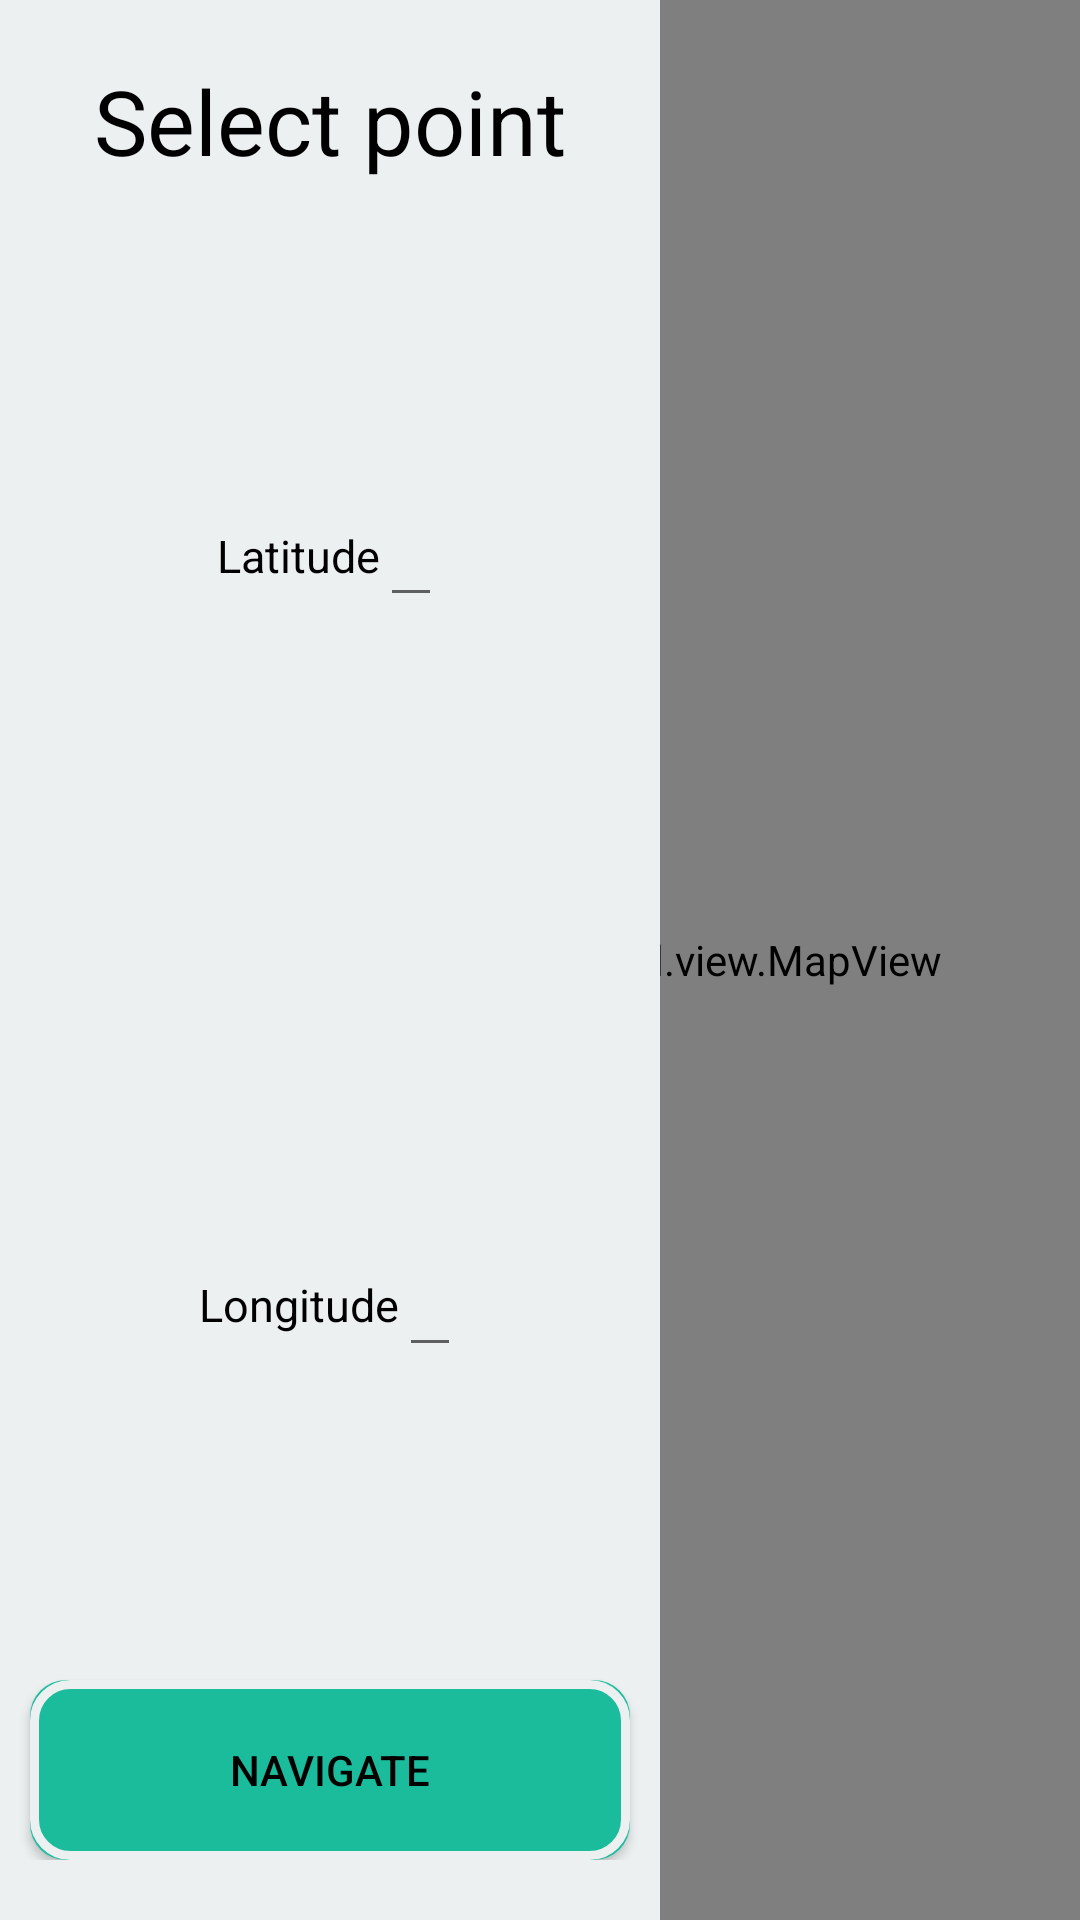

Reconstruct the res/layout file that produces this screen, plus the resources it refers to.
<!-- AndroidManifest.xml: application theme AppTheme -->
<!-- res/layout/activity_navigation.xml -->
<?xml version="1.0" encoding="utf-8"?>
<RelativeLayout xmlns:android="http://schemas.android.com/apk/res/android"
    xmlns:app="http://schemas.android.com/apk/res-auto"
    xmlns:tools="http://schemas.android.com/tools"
    android:id="@+id/activity_main"
    android:layout_width="match_parent"
    android:layout_height="match_parent"
    tools:context="jstudio.com.glider.MapsActivity"
    android:background="#AAAAAA">

    <org.mapsforge.map.android.view.MapView
        android:id="@+id/mapView"
        android:layout_width="fill_parent"
        android:layout_height="fill_parent" />


    <LinearLayout
        android:layout_height="fill_parent"
        android:layout_width="220dp"
        android:gravity="center"
        android:background="@color/takiFajnyBialy"
        android:paddingBottom="20dp"
        android:orientation="vertical">

        <TextView android:id="@+id/endPointText"
            android:layout_height="wrap_content"
            android:layout_width="wrap_content"
            android:textSize="30sp"
            android:textColor="#000000"
            android:paddingTop="20dp"
            android:text="Select point" />

        <LinearLayout
            android:layout_height="wrap_content"
            android:layout_width="wrap_content"
            android:layout_weight="1"
            android:gravity="center"
            android:orientation="horizontal">

            <TextView android:id="@+id/endLatitudeText"
                android:layout_height="wrap_content"
                android:layout_width="wrap_content"
                android:textSize="15sp"
                android:textColor="#000000"
                android:text="Latitude" />

            <EditText
                android:id="@+id/editEndLatitude"
                android:layout_height="wrap_content"
                android:layout_width="wrap_content"
                android:inputType="numberDecimal"
                />
        </LinearLayout>

        <LinearLayout
            android:layout_height="wrap_content"
            android:layout_width="wrap_content"
            android:layout_weight="1"
            android:gravity="center"
            android:orientation="horizontal">

            <TextView android:id="@+id/endLongitudeText"
                android:layout_height="wrap_content"
                android:layout_width="wrap_content"
                android:textSize="15sp"
                android:textColor="#000000"
                android:text="Longitude" />

            <EditText
                android:id="@+id/editEndLongitude"
                android:layout_height="wrap_content"
                android:layout_width="wrap_content"
                android:inputType="numberDecimal"
                />
        </LinearLayout>

        <Button
            android:id="@+id/navigationButton"
            android:gravity="center"
            android:textSize="14sp"
            android:textColor="#000000"
            android:background="@drawable/button_navigate_to"
            android:text="Navigate"
            android:layout_width="200dp"
            android:layout_height="60dp" />

    </LinearLayout>


</RelativeLayout>
<!-- resources referenced by this layout -->
<resources>
  <color name="takiFajnyBialy">#ECF0F1</color>
  <!-- drawable button_navigate_to (drawable) -->
  <?xml version="1.0" encoding="utf-8"?>
  <selector xmlns:android="http://schemas.android.com/apk/res/android">
  
      <item android:state_focused="true" android:state_pressed="true"
          android:drawable="@drawable/navigate_to_button_style_pressed" />
      <item android:state_focused="false" android:state_pressed="true"
          android:drawable="@drawable/navigate_to_button_style_pressed" />
      <item android:drawable="@drawable/navigate_to_button_style" />
  
  </selector>
  <!-- drawable navigate_to_button_style_pressed (drawable) -->
  <?xml version="1.0" encoding="utf-8"?>
  <layer-list xmlns:android="http://schemas.android.com/apk/res/android" >
  
      <item>
          <shape android:shape="rectangle" >
              <corners android:radius="12dp"/>
              <solid android:color="@color/takiFajnyBialy" />
          </shape>
      </item>
  
      <item>
          <shape>
              <solid android:color="@color/takiFajnyBialy" />
              <corners android:radius="12dp"/>
              <stroke
                  android:width="3dp"
                  android:color="@color/takiFajnyZielony" />
          </shape>
      </item>
  
  </layer-list>
  <!-- drawable navigate_to_button_style (drawable) -->
  <?xml version="1.0" encoding="utf-8"?>
  <layer-list xmlns:android="http://schemas.android.com/apk/res/android" >
  
      <item>
          <shape android:shape="rectangle" >
              <corners android:radius="12dp"/>
              <solid android:color="@color/takiFajnyZielony" />
          </shape>
      </item>
  
      <item>
          <shape>
              <solid android:color="@color/takiFajnyZielony" />
              <corners android:radius="12dp"/>
              <stroke
                  android:width="3dp"
                  android:color="@color/takiFajnyBialy" />
          </shape>
      </item>
  
  </layer-list>
  <color name="colorPrimary">#3F51B5</color>
  <color name="colorPrimaryDark">#303F9F</color>
  <color name="colorAccent">#FF4081</color>
  <style name="myPopupMenuTextAppearanceLarge" parent="@style/TextAppearance.AppCompat.Light.Widget.PopupMenu.Large">
          <item name="android:textColor">#000000</item>
          <item name="android:textSize">15sp</item>
      </style>
  <style name="myPopupMenuTextAppearanceSmall" parent="@style/TextAppearance.AppCompat.Light.Widget.PopupMenu.Small">
          <item name="android:textColor">#000000</item>
          <item name="android:textSize">12sp</item>
      </style>
  <style name="myPopupMenuStyle" parent="@style/TextAppearance.AppCompat.Light.Widget.PopupMenu.Large">
          <item name="android:popupBackground">@drawable/popup_menu_background</item>
      </style>
  <style name="PopupMenuListView" parent="@android:style/Widget.Holo.ListView.DropDown">
          <item name="android:divider">@color/takiFajnyZielony</item>
          <item name="android:dividerHeight">1dp</item>
      </style>
  <color name="takiFajnyZielony">#1ABC9C</color>
  <!-- drawable popup_menu_background (drawable) -->
  <?xml version="1.0" encoding="utf-8"?>
  <layer-list xmlns:android="http://schemas.android.com/apk/res/android" >
  
  
      <item>
          <shape android:shape="rectangle" >
              <corners android:radius="10dp"/>
              <solid android:color="@color/takiFajnyBialy" />
          </shape>
      </item>
  
      <item>
          <shape>
              <solid android:color="@color/takiFajnyBialy" />
              <corners android:radius="10dp"/>
              <stroke
                  android:width="2dp"
                  android:color="@color/takiFajnyZielony" />
          </shape>
      </item>
  
  </layer-list>
</resources>
